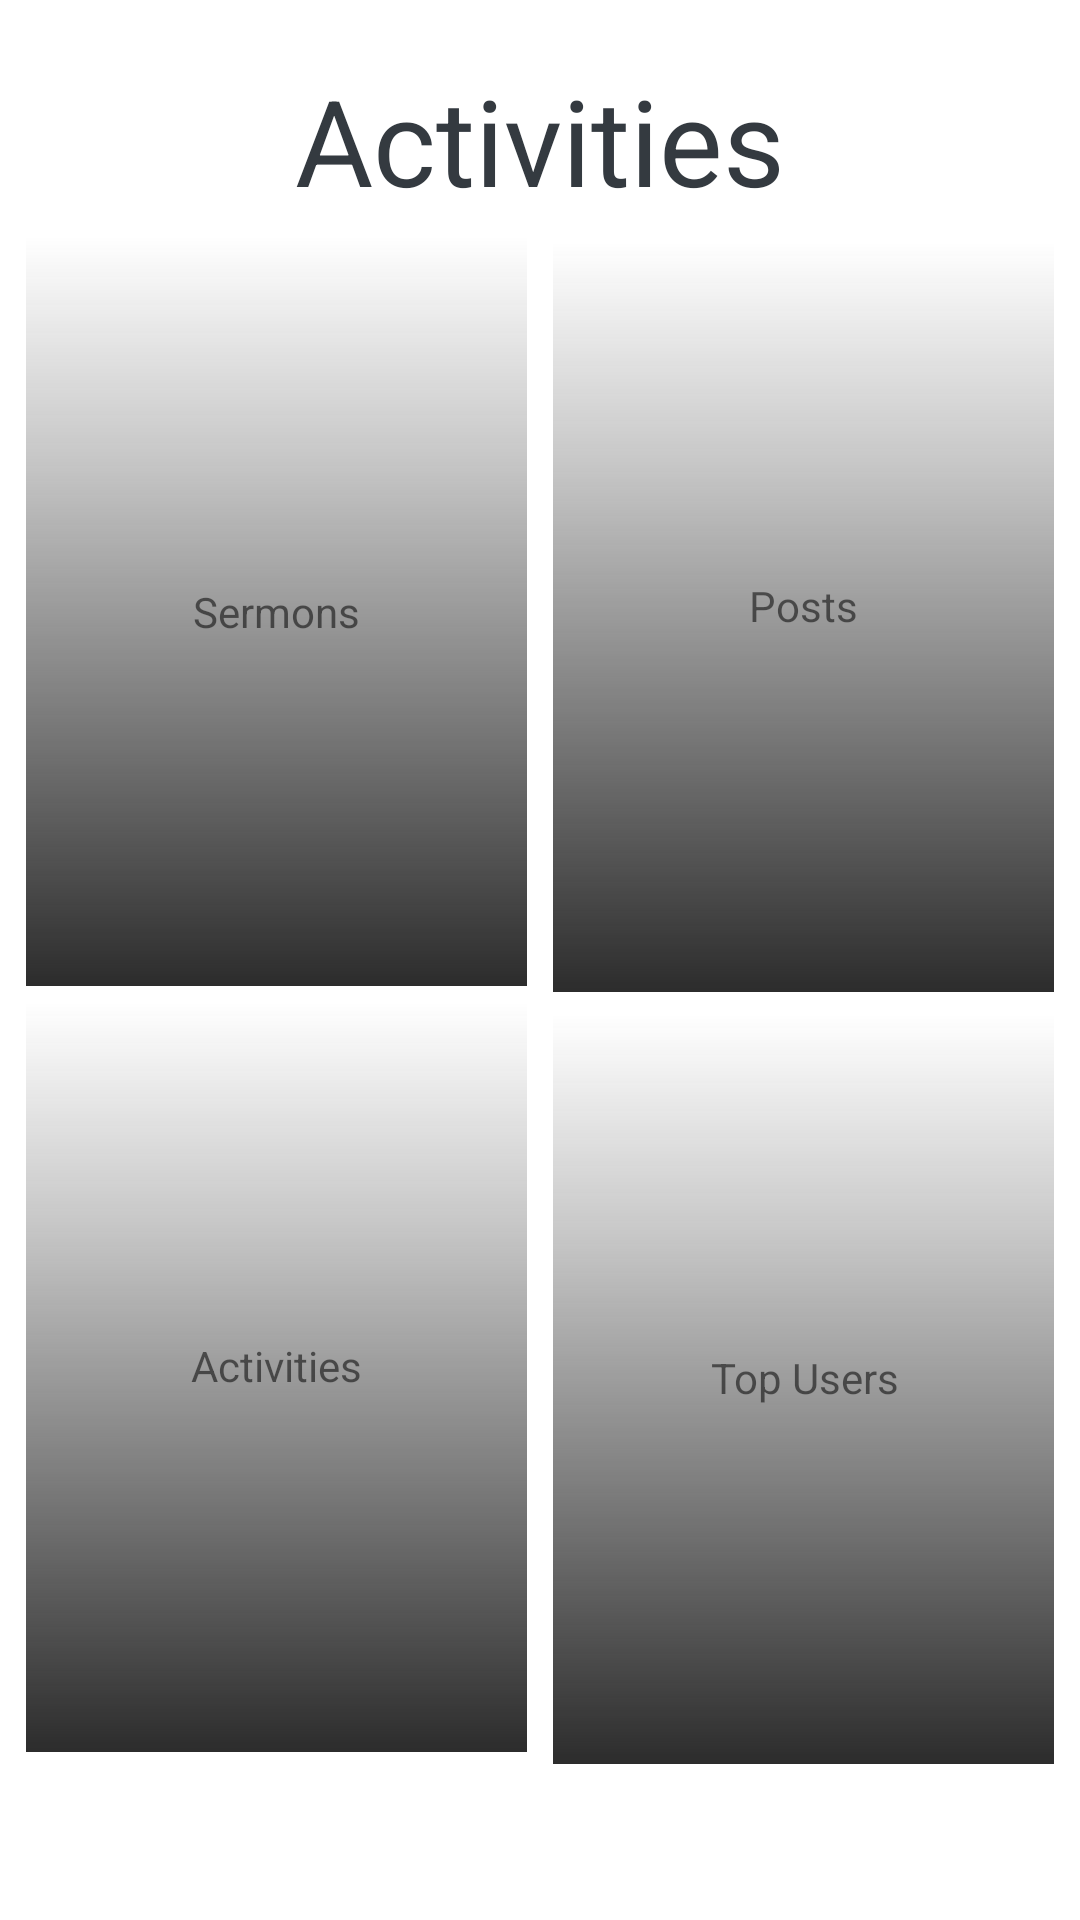

This screen was rendered from an Android layout file. Write that file and the resources it references.
<!-- AndroidManifest.xml: application theme Theme.ThereAfter -->
<!-- res/layout/fragment_home.xml -->
<androidx.constraintlayout.widget.ConstraintLayout xmlns:android="http://schemas.android.com/apk/res/android"
    xmlns:app="http://schemas.android.com/apk/res-auto"
    xmlns:tools="http://schemas.android.com/tools"
    android:layout_width="match_parent"
    android:layout_height="match_parent"
    tools:context=".fragments.Home">

    <TextView
        android:id="@+id/welcome"
        android:textAlignment="center"
        android:layout_width="wrap_content"
        android:layout_height="wrap_content"
        android:text="@string/activitiesTitle"
        android:textColor="@color/black"
        android:textSize="40sp"
        app:layout_constraintEnd_toEndOf="parent"
        app:layout_constraintStart_toStartOf="parent"
        android:layout_marginTop="20dp"
        app:layout_constraintTop_toTopOf="parent" />

    <ImageView
        android:id="@+id/sermons"
        android:layout_width="167dp"
        android:layout_height="250dp"
        android:background="@drawable/cat_gradient"
        app:layout_constraintBottom_toTopOf="@+id/activities"
        app:layout_constraintEnd_toStartOf="@+id/posts"
        app:layout_constraintStart_toStartOf="parent"
        app:layout_constraintTop_toBottomOf="@+id/welcome" />

    <TextView
        android:id="@+id/sermons_text"
        android:layout_width="wrap_content"
        android:layout_height="wrap_content"
        android:text="@string/sermons"
        app:layout_constraintBottom_toBottomOf="@+id/sermons"
        app:layout_constraintEnd_toEndOf="@+id/sermons"
        app:layout_constraintStart_toStartOf="@+id/sermons"
        app:layout_constraintTop_toTopOf="@+id/sermons" />
    
    <ImageView
        android:id="@+id/posts"
        android:layout_width="167dp"
        android:layout_height="250dp"
        android:background="@drawable/cat_gradient"
        app:layout_constraintBottom_toTopOf="@+id/topusers"
        app:layout_constraintEnd_toEndOf="parent"
        app:layout_constraintStart_toEndOf="@+id/sermons"
        app:layout_constraintTop_toBottomOf="@+id/welcome" />

    <TextView
        android:id="@+id/posts_text"
        android:layout_width="wrap_content"
        android:layout_height="wrap_content"
        android:text="@string/posts"
        app:layout_constraintBottom_toBottomOf="@+id/posts"
        app:layout_constraintEnd_toEndOf="@+id/posts"
        app:layout_constraintStart_toStartOf="@+id/posts"
        app:layout_constraintTop_toTopOf="@+id/posts"
        android:textAlignment="center"
        android:layout_marginBottom="8dp" />
    <ImageView
        android:id="@+id/activities"
        android:layout_width="167dp"
        android:layout_height="250dp"
        android:layout_marginBottom="56dp"
        android:background="@drawable/cat_gradient"
        app:layout_constraintBottom_toBottomOf="parent"
        app:layout_constraintEnd_toStartOf="@+id/topusers"
        app:layout_constraintStart_toStartOf="parent" />

    <TextView
        android:id="@+id/activities_text"
        android:layout_width="wrap_content"
        android:layout_height="wrap_content"
        android:text="@string/activities"
        app:layout_constraintBottom_toBottomOf="@+id/activities"
        app:layout_constraintEnd_toEndOf="@+id/activities"
        app:layout_constraintStart_toStartOf="@+id/activities"
        app:layout_constraintTop_toTopOf="@+id/activities"
        android:textAlignment="center"
        android:layout_marginBottom="8dp" />

    <ImageView
        android:id="@+id/topusers"
        android:layout_width="167dp"
        android:layout_height="250dp"
        android:layout_marginBottom="52dp"
        android:background="@drawable/cat_gradient"
        app:layout_constraintBottom_toBottomOf="parent"
        app:layout_constraintEnd_toEndOf="parent"
        app:layout_constraintStart_toEndOf="@+id/activities" />

    <TextView
        android:id="@+id/topusers_text"
        android:layout_width="wrap_content"
        android:layout_height="wrap_content"
        android:text="@string/topusers"
        app:layout_constraintBottom_toBottomOf="@+id/topusers"
        app:layout_constraintEnd_toEndOf="@+id/topusers"
        app:layout_constraintStart_toStartOf="@+id/topusers"
        app:layout_constraintTop_toTopOf="@+id/topusers"
        android:textAlignment="center"
        android:layout_marginBottom="8dp" />

</androidx.constraintlayout.widget.ConstraintLayout>
<!-- resources referenced by this layout -->
<resources>
  <color name="black">#343a40</color>
  <!-- drawable cat_gradient (drawable) -->
  <?xml version="1.0" encoding="utf-8"?>
  <shape
      android:shape = "rectangle"
      xmlns:android = "http://schemas.android.com/apk/res/android" >
  
      <gradient
          android:endColor = "#00555555"
          android:centerColor = "#41202020"
          android:startColor= "#2C2C2C"
          android:angle = "90"
          android:centerY="70%"
          android:type = "linear" />
  </shape>
  <string name="activities">Activities</string>
  <string name="activitiesTitle">Activities</string>
  <string name="posts">Posts</string>
  <string name="sermons">Sermons</string>
  <string name="topusers">Top Users</string>
  <style name="Theme.ThereAfter" parent="Theme.MaterialComponents.DayNight.NoActionBar">
          
          <item name="colorPrimaryVariant">@color/white</item>
          <item name="colorOnPrimary">@color/white</item>
          
          <item name="colorSecondary">@color/teal_200</item>
          <item name="colorSecondaryVariant">@color/teal_700</item>
          <item name="colorOnSecondary">@color/black</item>
          
          <item name="android:statusBarColor">@android:color/transparent</item>
          <item name="android:windowLightStatusBar" tools:targetApi="m">true</item> 
  
          
          <item name="android:windowActionBar">false</item>
          <item name="android:windowNoTitle">true</item>
          <item name="android:layoutDirection">locale</item>
      </style>
  <color name="white">#e9ecef</color>
  <color name="teal_200">#FF03DAC5</color>
  <color name="teal_700">#FF018786</color>
</resources>
